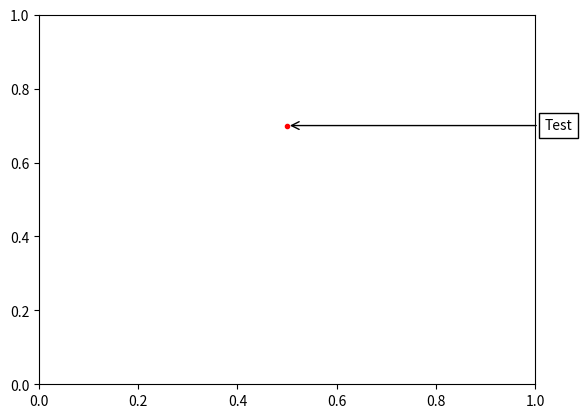

Recreate this plot in Python.
import matplotlib.pyplot as plt
from matplotlib.offsetbox import AnnotationBbox, TextArea

fig, ax = plt.subplots()

xy = (0.5, 0.7)
ax.plot(xy[0], xy[1], ".r")

offsetbox = TextArea("Test")

ab = AnnotationBbox(offsetbox, xy,
                    xybox=(1.02, xy[1]),
                    xycoords='data',
                    boxcoords=("axes fraction", "data"),
                    box_alignment=(0., 0.5),
                    arrowprops=dict(arrowstyle="->"))
ax.add_artist(ab)

ax.set_xlim(0, 1)
ax.set_ylim(0, 1)

plt.show()
